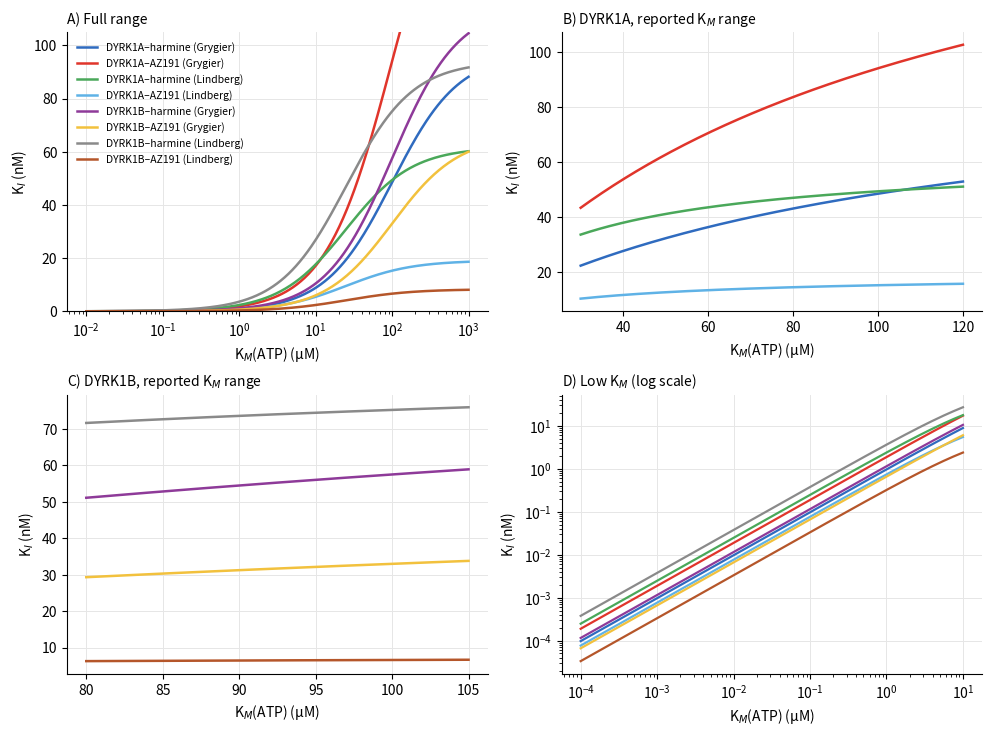

Generate this figure with matplotlib:
"""fig_s16.py - Figure S16: dependence of the apparent K_I on K_M(ATP), computed
with the Cheng-Prusoff equation from the IC50 values and ATP concentrations of
Lindberg et al. (25 uM ATP) and Grygier et al. (100 uM ATP).  No input files.

Usage:  python fig_s16.py       ->  FigS16.png
"""
import numpy as np, matplotlib
matplotlib.use('Agg'); import matplotlib.pyplot as plt
S={'Grygier':100.0,'Lindberg':25.0}   # ATP, uM
ser=[('DYRK1A','harmine','Grygier',97,'#2f6bbf'),('DYRK1A','AZ191','Grygier',188,'#e0352b'),
     ('DYRK1A','harmine','Lindberg',61.7,'#4aa85a'),('DYRK1A','AZ191','Lindberg',19.1,'#5fb2e6'),
     ('DYRK1B','harmine','Grygier',115,'#8e3a99'),('DYRK1B','AZ191','Grygier',66,'#f2c13d'),
     ('DYRK1B','harmine','Lindberg',94,'#8a8a8a'),('DYRK1B','AZ191','Lindberg',8.3,'#b5562a')]
ki=lambda ic,s,km: ic/(1+s/km)
plt.rcParams.update({'font.size':10,'axes.spines.top':False,'axes.spines.right':False})
fig,ax=plt.subplots(2,2,figsize=(10,7.4),dpi=200); ax=ax.ravel()
km=np.logspace(-2,3,400)
for k,c,src,ic,col in ser:
    lab=f'{k}–{c} ({src})'
    ax[0].plot(km,ki(ic,S[src],km),color=col,lw=1.8,label=lab)
    ax[3].loglog(np.logspace(-4,1,200),ki(ic,S[src],np.logspace(-4,1,200)),color=col,lw=1.6)
    if k=='DYRK1A':
        x=np.linspace(30,120,200); ax[1].plot(x,ki(ic,S[src],x),color=col,lw=1.8)
    else:
        x=np.linspace(80,105,200); ax[2].plot(x,ki(ic,S[src],x),color=col,lw=1.8)
ax[0].set_xscale('log'); ax[0].set_ylim(0,105)
ax[0].set_title('A) Full range',loc='left',fontsize=10)
ax[1].set_title('B) DYRK1A, reported K$_M$ range',loc='left',fontsize=10)
ax[2].set_title('C) DYRK1B, reported K$_M$ range',loc='left',fontsize=10)
ax[3].set_title('D) Low K$_M$ (log scale)',loc='left',fontsize=10)
for a in ax:
    a.set_xlabel('K$_M$(ATP) (µM)'); a.set_ylabel('K$_I$ (nM)'); a.grid(color='#e6e6e6',lw=0.7); a.set_axisbelow(True)
ax[0].legend(frameon=False,fontsize=7.5,loc='upper left')
fig.tight_layout(); fig.savefig('FigS16.png')
